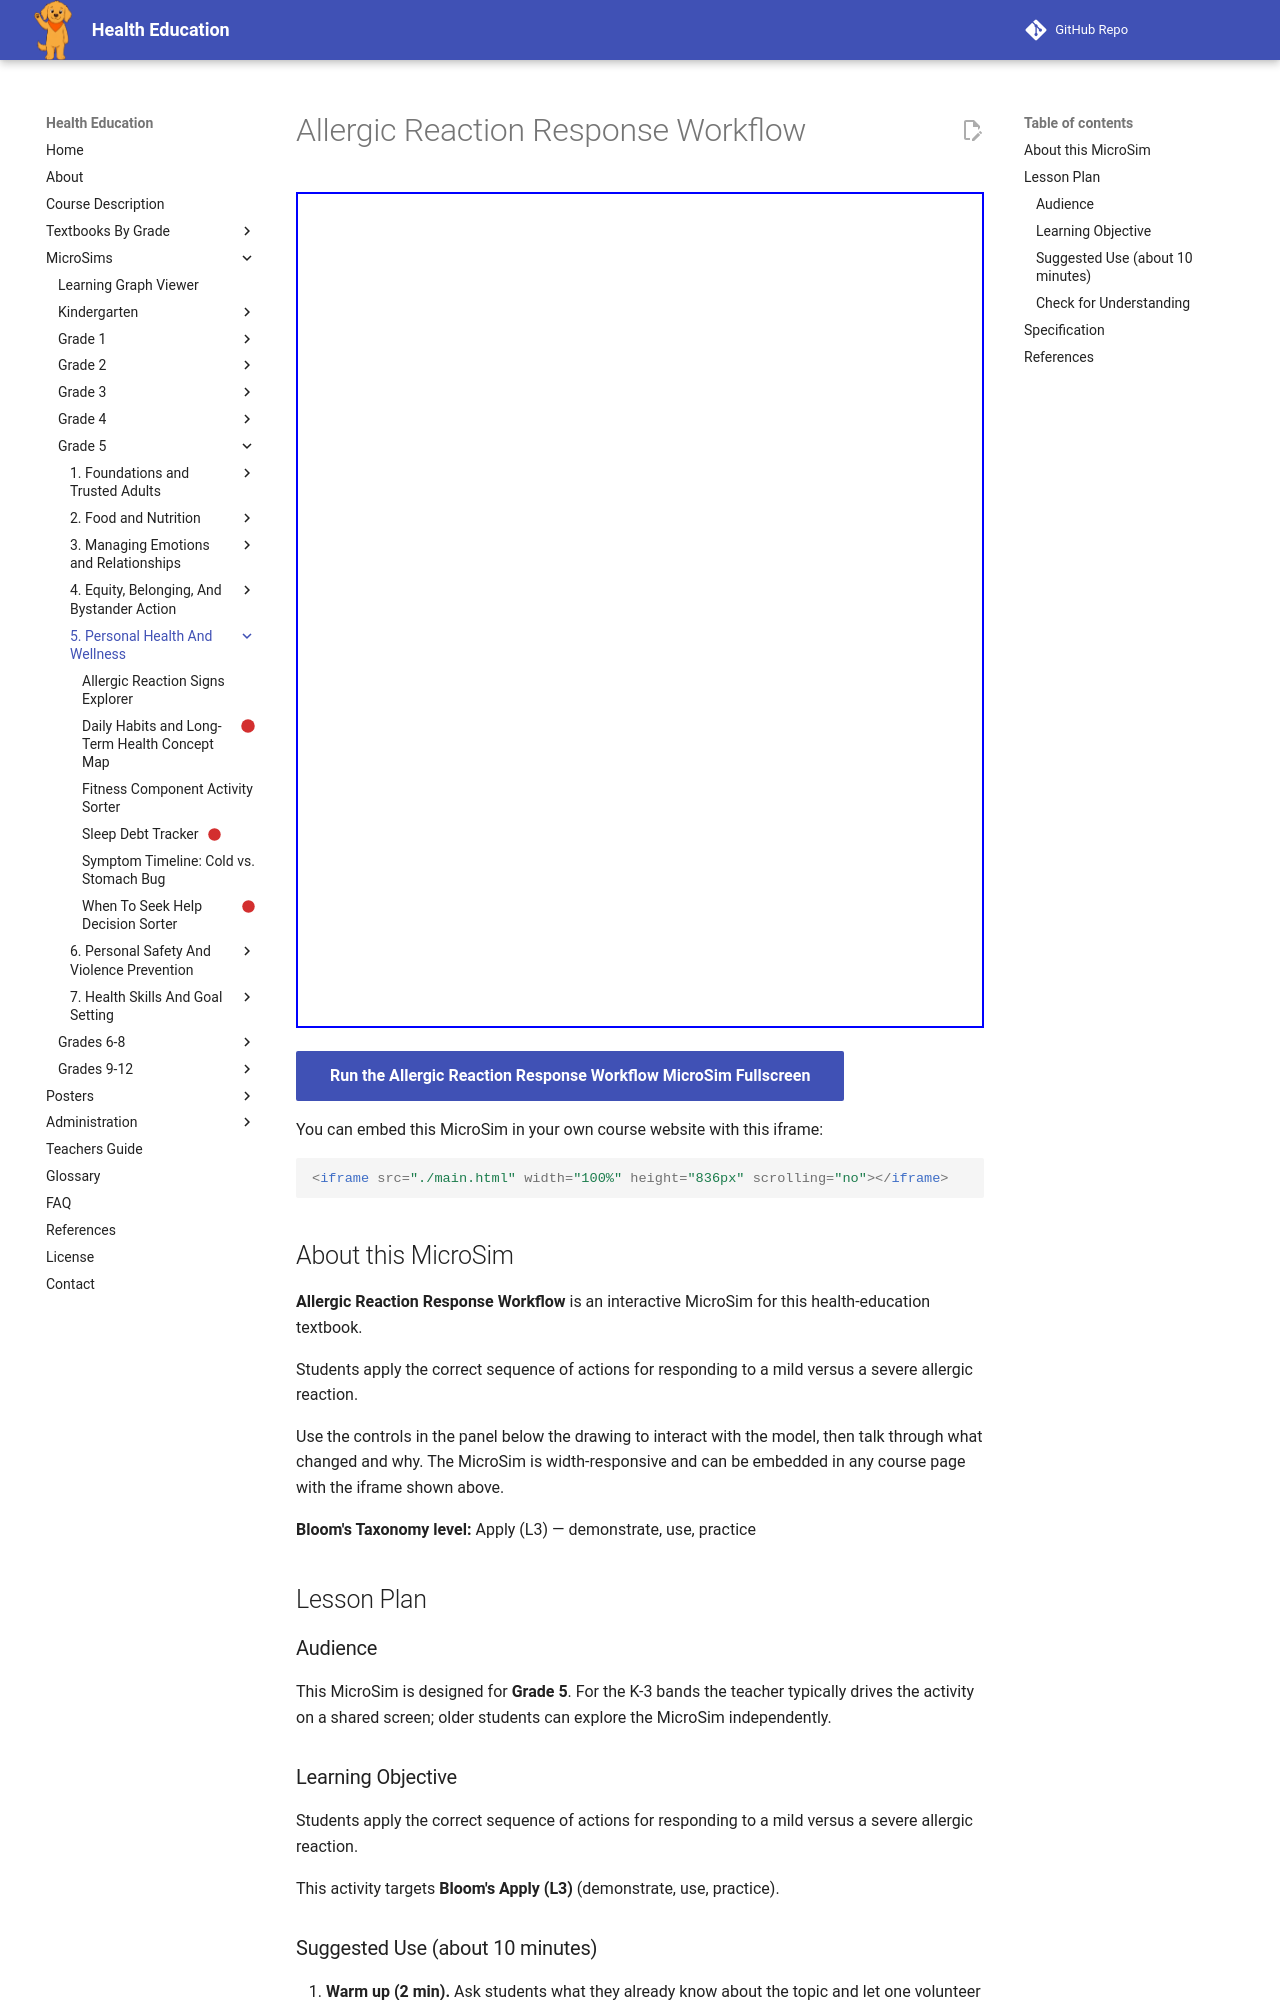

repository: dmccreary/health-education · page: sims/allergic-reaction-response-workflow/index.html · generator: mkdocs

---
title: Allergic Reaction Response Workflow
description: Students apply the correct sequence of actions for responding to a mild versus a severe allergic reaction.
image: /sims/allergic-reaction-response-workflow/allergic-reaction-response-workflow.png
og:image: /sims/allergic-reaction-response-workflow/allergic-reaction-response-workflow.png
twitter:image: /sims/allergic-reaction-response-workflow/allergic-reaction-response-workflow.png
social:
   cards: false
library: Mermaid
bloom_level: Apply (L3)
grade_band: Grade 5
---

# Allergic Reaction Response Workflow

<iframe src="main.html" width="100%" height="836px" scrolling="no"></iframe>

[Run the Allergic Reaction Response Workflow MicroSim Fullscreen](main.html){ .md-button .md-button--primary }

You can embed this MicroSim in your own course website with this iframe:

```html
<iframe src="./main.html" width="100%" height="836px" scrolling="no"></iframe>
```

## About this MicroSim

**Allergic Reaction Response Workflow** is an interactive MicroSim for this health-education textbook.

Students apply the correct sequence of actions for responding to a mild versus a severe allergic reaction.

Use the controls in the panel below the drawing to interact with the model, then talk through what changed and why. The MicroSim is width-responsive and can be embedded in any course page with the iframe shown above.

**Bloom's Taxonomy level:** Apply (L3) — demonstrate, use, practice

## Lesson Plan

### Audience

This MicroSim is designed for **Grade 5**. For the K-3 bands the teacher
typically drives the activity on a shared screen; older students can explore
the MicroSim independently.

### Learning Objective

Students apply the correct sequence of actions for responding to a mild versus a severe allergic reaction.

This activity targets **Bloom's Apply (L3)** (demonstrate, use, practice).

### Suggested Use (about 10 minutes)

1. **Warm up (2 min).** Ask students what they already know about the topic
   and let one volunteer describe what they see on the screen.
2. **Model it (3 min).** Demonstrate the interaction once, thinking aloud so
   students hear the reasoning behind each choice.
3. **Guided practice (3 min).** Invite students to try the interaction and to
   predict what will happen before they act.
4. **Discuss (2 min).** Ask *why* the result came out the way it did, connecting
   the on-screen result back to the learning objective above.

### Check for Understanding

Have each student (or pair) explain their result in one sentence, using the
vocabulary from this chapter. Look for reasoning that matches the
**Apply**-level objective rather than a lucky guess.
